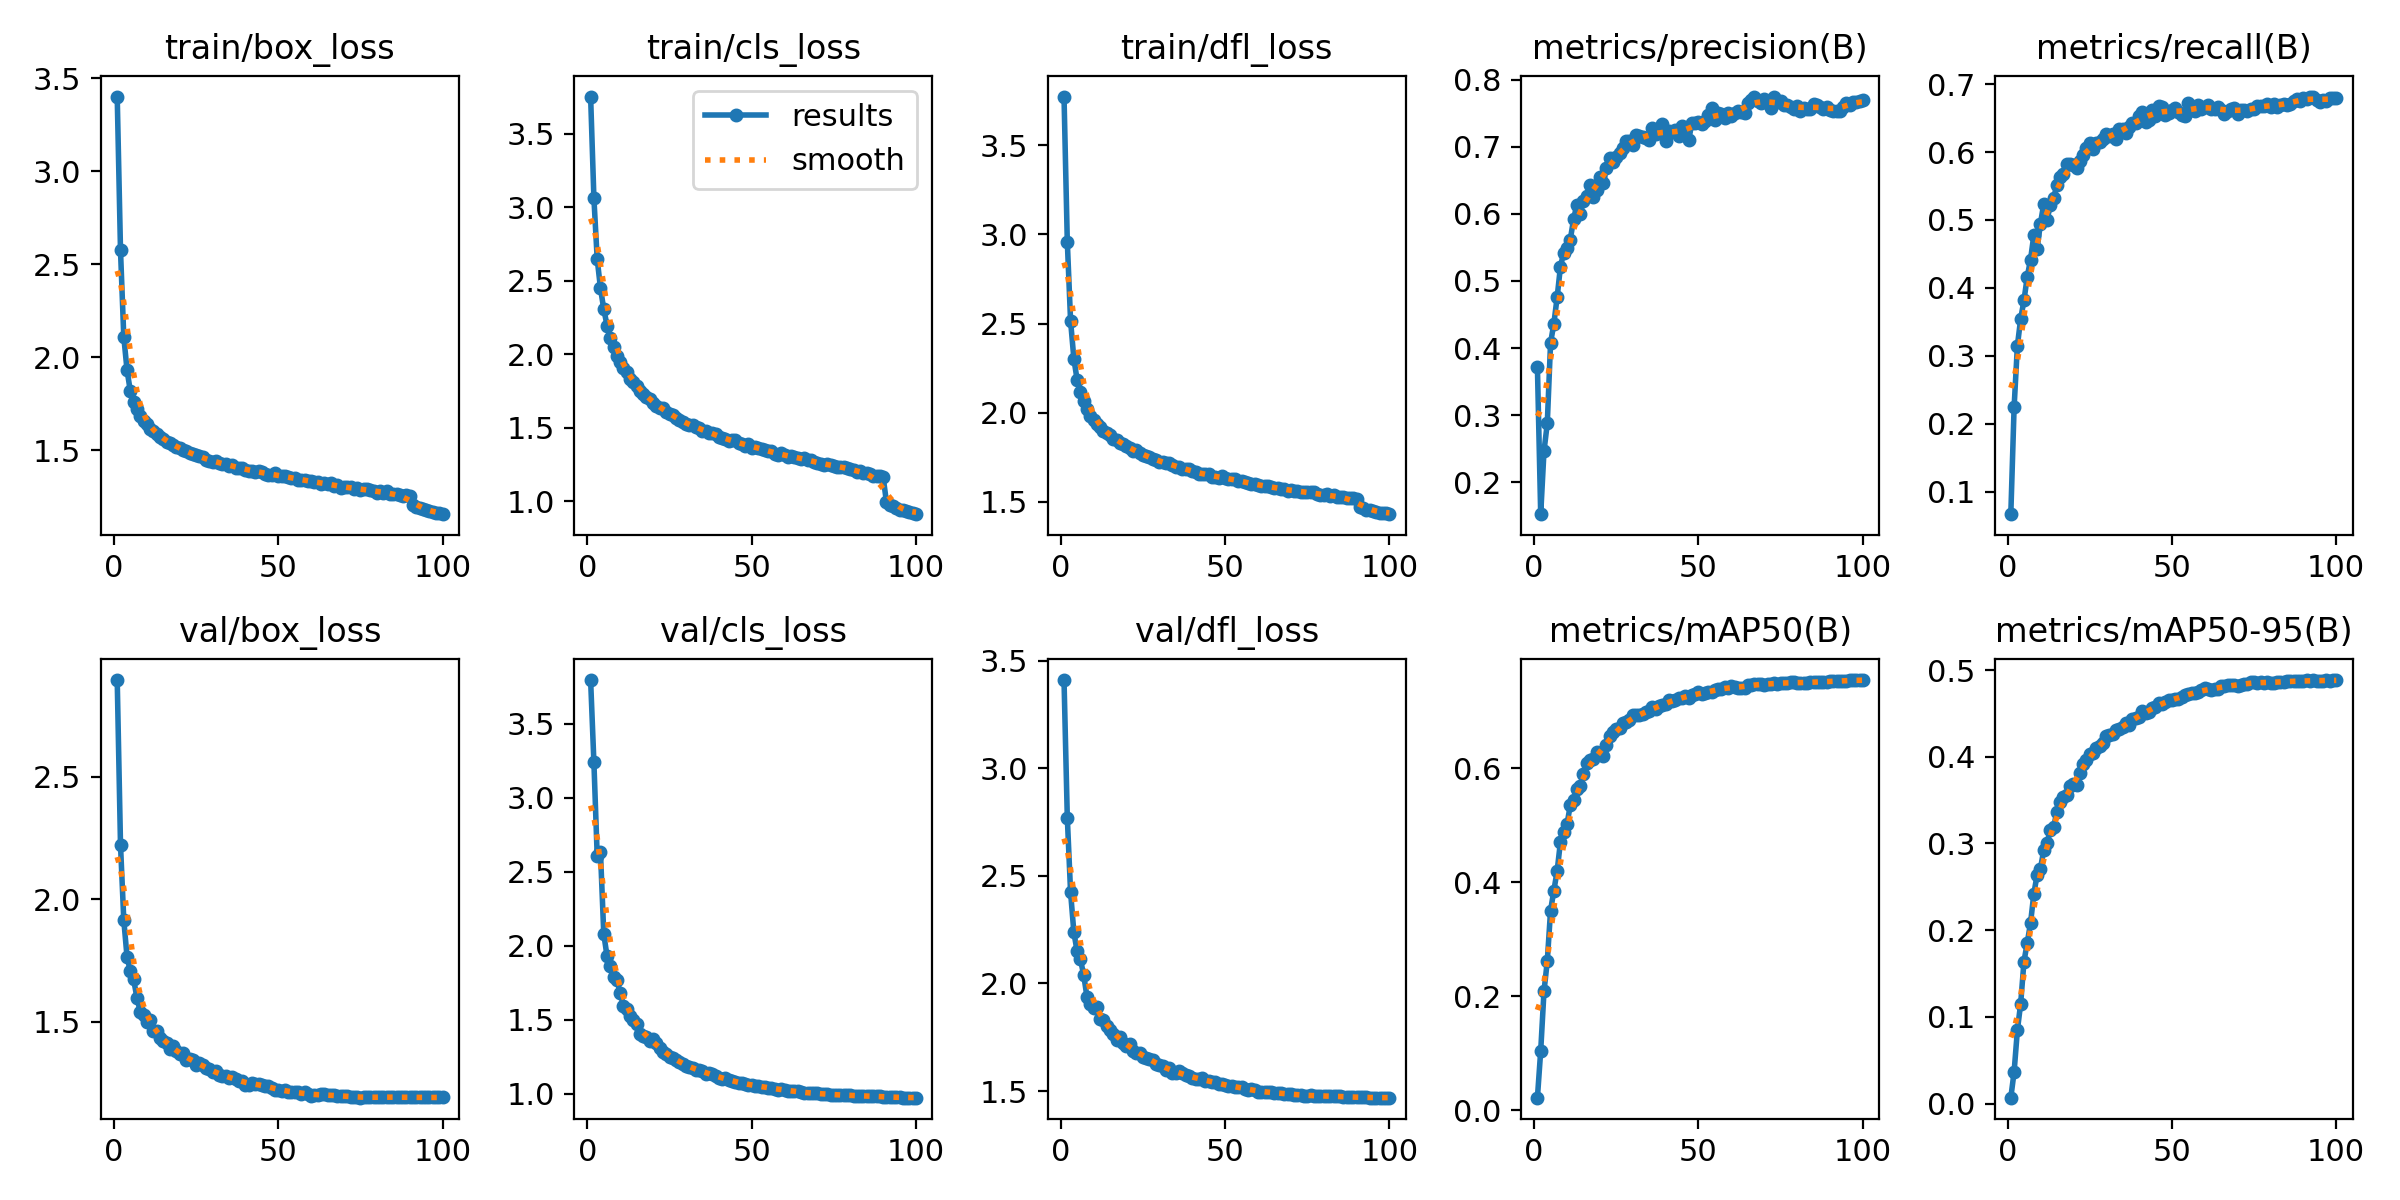

Values plotted in this chart, from the file beside it:
epoch, train/box_loss, train/cls_loss, train/dfl_loss, metrics/precision(B), metrics/recall(B), metrics/mAP50(B), metrics/mAP50-95(B), val/box_loss, val/cls_loss, val/dfl_loss, lr/pg0, lr/pg1, lr/pg2
1, 3.401, 3.753, 3.773, 0.3717, 0.06679, 0.02246, 0.00675, 2.896, 3.796, 3.41, 0.07005, 0.003328, 0.003328
2, 2.573, 3.062, 2.959, 0.1527, 0.2241, 0.1044, 0.03645, 2.223, 3.24, 2.771, 0.03998, 0.006595, 0.006595
3, 2.109, 2.649, 2.514, 0.2465, 0.3149, 0.2086, 0.08459, 1.915, 2.609, 2.423, 0.009853, 0.009796, 0.009796
4, 1.928, 2.449, 2.303, 0.2878, 0.3544, 0.2616, 0.1153, 1.762, 2.633, 2.237, 0.009703, 0.009703, 0.009703
5, 1.816, 2.308, 2.183, 0.4077, 0.3816, 0.3503, 0.1637, 1.707, 2.081, 2.149, 0.009703, 0.009703, 0.009703
6, 1.758, 2.196, 2.118, 0.4364, 0.4163, 0.3853, 0.1855, 1.672, 1.929, 2.112, 0.009604, 0.009604, 0.009604
7, 1.718, 2.11, 2.068, 0.4756, 0.4417, 0.4196, 0.2082, 1.597, 1.864, 2.038, 0.009505, 0.009505, 0.009505
8, 1.685, 2.051, 2.024, 0.5211, 0.4775, 0.4704, 0.2419, 1.541, 1.789, 1.936, 0.009406, 0.009406, 0.009406
9, 1.655, 1.99, 1.983, 0.5423, 0.4578, 0.4871, 0.2637, 1.528, 1.77, 1.906, 0.009307, 0.009307, 0.009307
10, 1.639, 1.948, 1.96, 0.5491, 0.4943, 0.5015, 0.2704, 1.5, 1.681, 1.887, 0.009208, 0.009208, 0.009208
11, 1.611, 1.906, 1.937, 0.5617, 0.5231, 0.5351, 0.2921, 1.505, 1.596, 1.889, 0.009109, 0.009109, 0.009109
12, 1.601, 1.878, 1.921, 0.5918, 0.4997, 0.5441, 0.3002, 1.461, 1.572, 1.833, 0.00901, 0.00901, 0.00901
13, 1.587, 1.835, 1.9, 0.6138, 0.5215, 0.5642, 0.3154, 1.462, 1.523, 1.828, 0.008911, 0.008911, 0.008911
14, 1.569, 1.812, 1.886, 0.6, 0.5321, 0.5688, 0.3187, 1.432, 1.501, 1.804, 0.008812, 0.008812, 0.008812
15, 1.56, 1.784, 1.873, 0.6185, 0.5512, 0.5903, 0.3364, 1.421, 1.474, 1.783, 0.008713, 0.008713, 0.008713
16, 1.546, 1.75, 1.854, 0.626, 0.5629, 0.6092, 0.3481, 1.411, 1.401, 1.764, 0.008614, 0.008614, 0.008614
17, 1.535, 1.732, 1.846, 0.643, 0.5679, 0.614, 0.353, 1.387, 1.388, 1.739, 0.008515, 0.008515, 0.008515
18, 1.526, 1.709, 1.832, 0.6252, 0.5828, 0.6164, 0.3557, 1.4, 1.385, 1.749, 0.008416, 0.008416, 0.008416
19, 1.518, 1.698, 1.823, 0.6348, 0.5825, 0.6274, 0.3664, 1.379, 1.355, 1.722, 0.008317, 0.008317, 0.008317
20, 1.509, 1.671, 1.813, 0.6554, 0.5814, 0.6264, 0.3688, 1.365, 1.369, 1.707, 0.008218, 0.008218, 0.008218
21, 1.499, 1.651, 1.8, 0.6458, 0.5772, 0.6207, 0.3669, 1.371, 1.341, 1.719, 0.008119, 0.008119, 0.008119
22, 1.493, 1.633, 1.789, 0.6677, 0.5869, 0.6404, 0.3812, 1.341, 1.308, 1.688, 0.00802, 0.00802, 0.00802
23, 1.483, 1.633, 1.789, 0.6833, 0.5956, 0.6569, 0.3919, 1.346, 1.279, 1.679, 0.007921, 0.007921, 0.007921
24, 1.478, 1.608, 1.776, 0.6767, 0.6062, 0.6634, 0.3959, 1.344, 1.269, 1.678, 0.007822, 0.007822, 0.007822
25, 1.471, 1.597, 1.762, 0.684, 0.6141, 0.6677, 0.4037, 1.323, 1.245, 1.657, 0.007723, 0.007723, 0.007723
26, 1.467, 1.588, 1.756, 0.6909, 0.604, 0.6705, 0.4042, 1.331, 1.242, 1.654, 0.007624, 0.007624, 0.007624
27, 1.46, 1.57, 1.754, 0.6977, 0.6139, 0.6786, 0.4102, 1.323, 1.231, 1.651, 0.007525, 0.007525, 0.007525
28, 1.449, 1.551, 1.741, 0.708, 0.6151, 0.6802, 0.4129, 1.312, 1.213, 1.643, 0.007426, 0.007426, 0.007426
29, 1.443, 1.54, 1.733, 0.7079, 0.6189, 0.685, 0.4158, 1.305, 1.204, 1.628, 0.007327, 0.007327, 0.007327
30, 1.437, 1.525, 1.725, 0.703, 0.6272, 0.6928, 0.424, 1.292, 1.189, 1.621, 0.007228, 0.007228, 0.007228
31, 1.439, 1.519, 1.723, 0.7176, 0.6235, 0.6925, 0.425, 1.296, 1.177, 1.617, 0.007129, 0.007129, 0.007129
32, 1.432, 1.517, 1.719, 0.716, 0.6263, 0.6922, 0.4266, 1.283, 1.172, 1.596, 0.00703, 0.00703, 0.00703
33, 1.425, 1.508, 1.718, 0.7141, 0.6193, 0.6948, 0.4312, 1.276, 1.163, 1.605, 0.006931, 0.006931, 0.006931
34, 1.427, 1.5, 1.706, 0.7128, 0.6333, 0.6983, 0.4316, 1.277, 1.159, 1.585, 0.006832, 0.006832, 0.006832
35, 1.415, 1.482, 1.698, 0.7097, 0.6334, 0.6999, 0.4347, 1.271, 1.152, 1.586, 0.006733, 0.006733, 0.006733
36, 1.42, 1.481, 1.697, 0.7285, 0.6285, 0.7067, 0.4392, 1.273, 1.136, 1.591, 0.006634, 0.006634, 0.006634
37, 1.405, 1.462, 1.685, 0.7184, 0.6371, 0.7044, 0.4368, 1.266, 1.138, 1.585, 0.006535, 0.006535, 0.006535
38, 1.404, 1.465, 1.684, 0.7237, 0.6433, 0.7088, 0.4433, 1.257, 1.136, 1.573, 0.006436, 0.006436, 0.006436
39, 1.402, 1.457, 1.682, 0.7331, 0.6429, 0.7108, 0.4452, 1.258, 1.119, 1.569, 0.006337, 0.006337, 0.006337
40, 1.395, 1.441, 1.672, 0.7078, 0.6539, 0.712, 0.4463, 1.241, 1.108, 1.559, 0.006238, 0.006238, 0.006238
41, 1.39, 1.431, 1.667, 0.724, 0.6585, 0.7196, 0.4527, 1.24, 1.1, 1.558, 0.006139, 0.006139, 0.006139
42, 1.389, 1.422, 1.658, 0.7223, 0.6439, 0.7179, 0.4503, 1.25, 1.106, 1.557, 0.00604, 0.00604, 0.00604
43, 1.385, 1.412, 1.655, 0.7244, 0.6468, 0.7193, 0.4518, 1.245, 1.095, 1.56, 0.005941, 0.005941, 0.005941
44, 1.387, 1.42, 1.658, 0.7164, 0.6622, 0.722, 0.4558, 1.243, 1.087, 1.548, 0.005842, 0.005842, 0.005842
45, 1.382, 1.416, 1.657, 0.7306, 0.6526, 0.7236, 0.4574, 1.241, 1.081, 1.547, 0.005743, 0.005743, 0.005743
46, 1.37, 1.395, 1.643, 0.7229, 0.6682, 0.7264, 0.4616, 1.238, 1.071, 1.542, 0.005644, 0.005644, 0.005644
47, 1.367, 1.389, 1.641, 0.7097, 0.6671, 0.7237, 0.4607, 1.238, 1.075, 1.543, 0.005545, 0.005545, 0.005545
48, 1.363, 1.377, 1.633, 0.7354, 0.6548, 0.7289, 0.4637, 1.227, 1.069, 1.534, 0.005446, 0.005446, 0.005446
49, 1.376, 1.393, 1.645, 0.7357, 0.6581, 0.7298, 0.4656, 1.222, 1.06, 1.531, 0.005347, 0.005347, 0.005347
50, 1.362, 1.366, 1.635, 0.7363, 0.6613, 0.733, 0.466, 1.222, 1.057, 1.528, 0.005248, 0.005248, 0.005248
51, 1.36, 1.372, 1.627, 0.7332, 0.6647, 0.7296, 0.4669, 1.218, 1.054, 1.523, 0.005149, 0.005149, 0.005149
52, 1.359, 1.366, 1.628, 0.7381, 0.6586, 0.7312, 0.4672, 1.218, 1.054, 1.522, 0.00505, 0.00505, 0.00505
53, 1.355, 1.354, 1.627, 0.7478, 0.6541, 0.7332, 0.4692, 1.212, 1.047, 1.52, 0.004951, 0.004951, 0.004951
54, 1.348, 1.351, 1.619, 0.7572, 0.6528, 0.7341, 0.4708, 1.213, 1.045, 1.519, 0.004852, 0.004852, 0.004852
55, 1.351, 1.342, 1.619, 0.7394, 0.6726, 0.7375, 0.4724, 1.212, 1.04, 1.517, 0.004753, 0.004753, 0.004753
56, 1.34, 1.341, 1.613, 0.7505, 0.6623, 0.7382, 0.4736, 1.211, 1.038, 1.511, 0.004654, 0.004654, 0.004654
57, 1.339, 1.323, 1.604, 0.749, 0.661, 0.7394, 0.4734, 1.205, 1.035, 1.507, 0.004555, 0.004555, 0.004555
58, 1.34, 1.319, 1.598, 0.743, 0.6698, 0.7415, 0.4741, 1.211, 1.028, 1.507, 0.004456, 0.004456, 0.004456
59, 1.334, 1.329, 1.602, 0.7499, 0.6639, 0.7402, 0.4765, 1.203, 1.031, 1.503, 0.004357, 0.004357, 0.004357
60, 1.332, 1.312, 1.595, 0.7462, 0.6671, 0.743, 0.4789, 1.197, 1.023, 1.495, 0.004258, 0.004258, 0.004258
... 40 more rows
